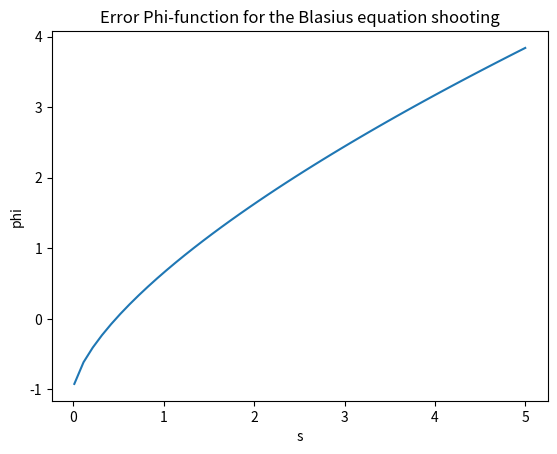

Here is the Python script that generated this plot: (Note: this script raises an exception after producing the figure.)
import numpy as np
import pandas as pd
import matplotlib.pyplot as plt

from scipy.integrate import odeint,RK45


## Problem Specification
## ===========================================================

U     = 10
nu    = 1.7894*10e-5

## Non dimensional Suction Velocity (~-1 or -2) maximum vw = 0.619 provokes separation 
vw    = 0 

# Definition of the flat plate X = 1 grid
L    = 1
n    = 11
x    = np.linspace(0,L,n)
x[0] = 10e-20

## Phisic Model 
## ===========================================================
def fblasius(f, eta):
    return [f[1],f[2], -f[0]*f[2]]

## Shooting Method: Error Fucntion (sec)
## ===========================================================
def error_function(phi0,phi1,s0,s1):
    if (abs(phi1-phi0)>0.0):   
        return    -phi1 *(s1 - s0)/float(phi1 - phi0)
    else:
        return 0.0

## Initial Vectors
## ===========================================================

n     = 200
eta_f =	50
eta   = np.linspace(0, eta_f, n+1)

## Boundary conditions
## ===========================================================

## Initial values in eta = 0
#{f0  = 0}
#{f1  = 0}
#{f2  = s}  initial guess 

finit =[-(2**0.5)*vw,
		0,
		0]


## Initial values in eta = inf
#{f0  = }
#{f1  = 1}
#{f2  = }

## Boundary value for eta=infty
beta  = 1.0 

## Initial Guesses
## ===========================================================

## Plotting Error Function to know the zeros
s_guesses = np.linspace(0.01,5.0)

phi = []
for s_guess in s_guesses:
	finit[2] = s_guess
	f = odeint(fblasius,finit,eta)
	phi.append(f[-1][1] - beta)

fig1 = plt.figure(1)
plt.plot(s_guesses,phi)
plt.title('Error Phi-function for the Blasius equation shooting')
plt.ylabel('phi')
plt.xlabel('s')
plt.grid(b=True, which='both')

## Guessed values after seeing zeros at Phi plot
s=[0.1,0.8]

## ODE solver : Shooting Method
## ===========================================================

## Compute error of the first guess phi0
finit[2] = s[0]
f        = odeint(fblasius,finit,eta)
phi0     = f[-1][1] - beta

# Number of max
nmax=10
eps = 1.0e-3


for n in range(nmax):

	# Updating next guess
    finit[2] = s[1]

    # Solving the differenctial equation
    f = odeint(fblasius,finit,eta)

    # Computing Phi
    phi1 = f[-1,1] - beta
    
    # Camputing Error
    ds = error_function(phi0,phi1,s[0],s[1])

    # Updating initial guesses
    s[0]  = s[1]
    s[1]  += ds
    phi0 = phi1

    # Convergence criteria
    if (abs(ds)<=eps):
        break

f, fd, fdd = f[:,0], f[:,1], f[:,2]


## Post analysis
## ===========================================================

# Velocity
u = U * fd

# Reynolds x
Rex = U*x/nu

# Boundary layer thichkness with x
delta = 5.2*x/(Rex**0.5)

# Boundary layer displacement thichkness with x
delta_s = 1.72*x/(Rex**0.5)

# Boundary layer momentum thichkness with x
delta_ss = 0.664*x/(Rex**0.5)

# Friction coefficient with x
cf = 0.664/(Rex**0.5)
cf[0] = 0

## Mesh Y Grid boundary layer height
y = []
eta_grid = []
u_grid   = []

Y = {}
U_y = {}

for i in range(len(x)):

	# Definition of a vector o y until boundary layer height (list of a list)
	y.append(np.linspace(0,delta[i],100))

	# Dictionary
	Y[str(x[i])] = np.linspace(0,delta[i],100)

	# Definition of equivalent eta for each point of the grid
	eta_grid.append((U/(2*nu*x[i]))**0.5 * y[-1])

	# Velocity Calculation
	u_grid.append(U * np.interp(eta_grid[-1], eta, fd))

	# Dictionary
	U_y[str(x[i])] = U * np.interp(eta_grid[-1], eta, fd)


## Plots
## ===========================================================
## f-eta plot
fig2 = plt.figure(2)
plt.plot(eta,f ,'r-',linewidth=2,label='f')
plt.plot(eta,fd ,'b-',linewidth=2,label='f´')
plt.plot(eta,fdd ,'g-',linewidth=2,label='f´´' )
plt.title('Blasius Flat plate functions')
plt.xlabel(r' $\eta$')
plt.xlim(0,4)
plt.ylim(0,2)
plt.legend()
plt.grid()


## Velocity-eta
fig3 = plt.figure(3)
plt.plot(eta, u/U,'k-',linewidth=2,label=r' $U/u_e$')
plt.title('Blasius Flat plate velocity')
plt.xlabel(r' $\eta$')
plt.ylabel(r' $U/u_e$')
plt.xlim(0,4)
plt.ylim(0,1)
plt.legend(loc = 'upper left')
plt.grid()
#plt.show()


## f-eta plot
fig4 = plt.figure(4)
plt.plot(x, delta,'b-',linewidth=2,label=r' $\delta$')
plt.plot(x, delta_s,'r-',linewidth=2,label=r' $\delta^*$')
plt.plot(x, delta_ss,'g-',linewidth=2,label=r' $\delta^**$')
plt.title('Blasius Flat plate boundary layer')
plt.xlabel(r' $x$')
#plt.ylabel(r' $U/u_e$')
plt.xlim(0,1)
#plt.ylim(0,1)
plt.legend()
plt.grid()
#plt.show()

## Cf-x plot
fig5 = plt.figure(5)
plt.plot(x, cf,'k-',linewidth=1,label=r' $C_f$')
plt.title('Blasius Flat plate Skin Friction')
plt.xlabel(r' $x$')
plt.ylabel(r' $C_f$')
plt.xlim(0,1)
#plt.ylim(0,1)
plt.legend()
plt.grid()
#plt.show()

## velocity profile plot
fig6 = plt.figure(6)
plt.plot((u_grid[3])/U,y[3]/delta[3],'k-',linewidth=2,label=r' $x = 0.33$')
plt.title('Blasius Flat plate velocity profile x=0.33m')
plt.xlabel(r' $u/U$')
plt.ylabel(r' $y/\delta$')
plt.xlim(0,1)
plt.ylim(0,1)
plt.legend(loc = 'upper left')
plt.grid()
plt.show()